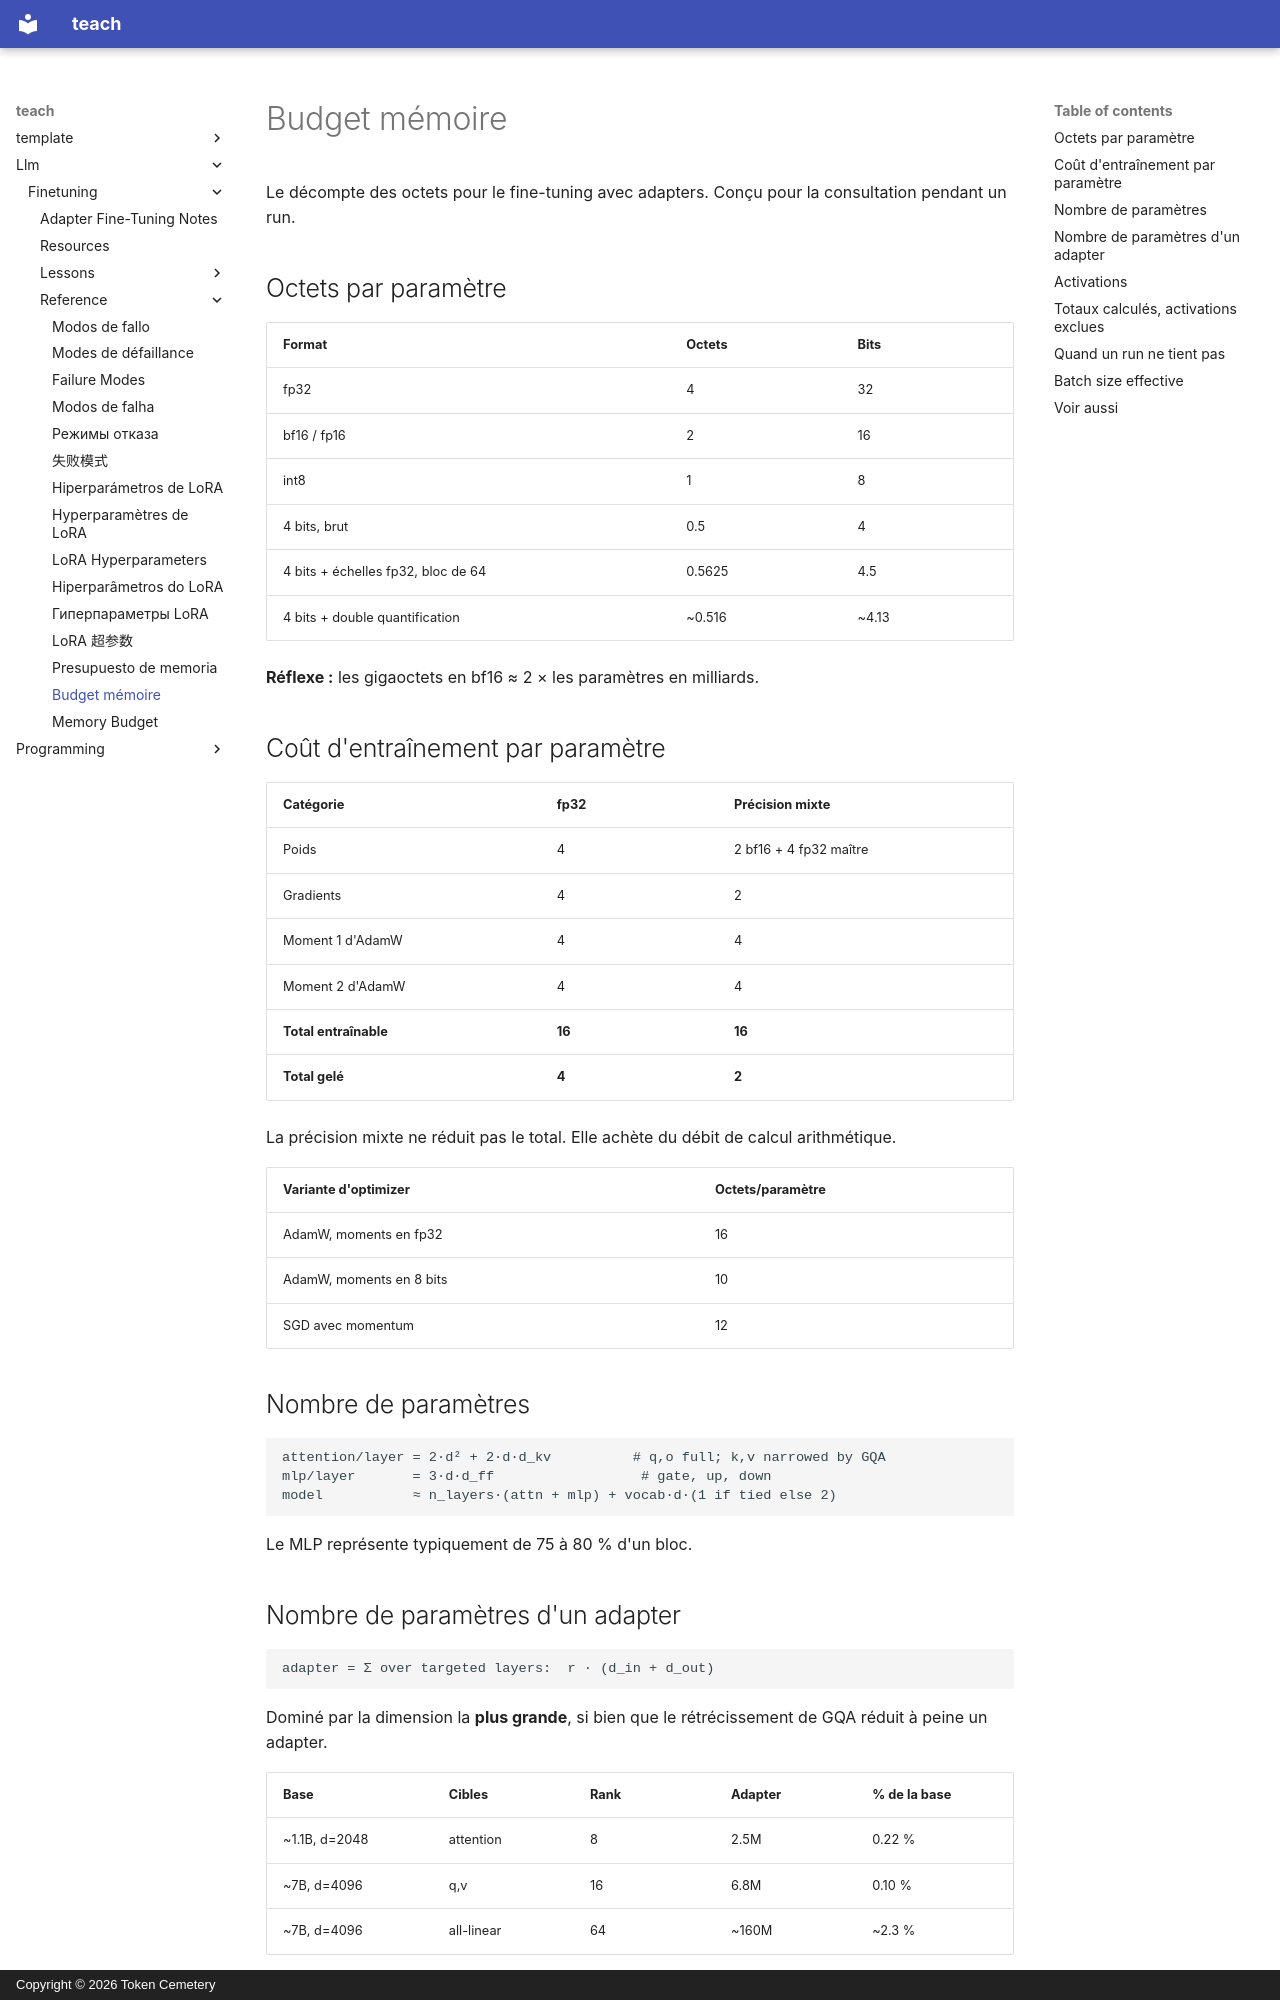

repository: TokenCemetery/teach · page: llm/finetuning/reference/memory-budget.fr/index.html · generator: mkdocs · copyright: Copyright © 2026 Token Cemetery

---
title: "Budget mémoire"
description: "Le décompte des octets, et que tenter quand un run ne tient pas"
type: reference
---

# Budget mémoire

Le décompte des octets pour le fine-tuning avec adapters. Conçu pour la consultation pendant un run.

## Octets par paramètre

| Format | Octets | Bits |
|---|---|---|
| fp32 | 4 | 32 |
| bf16 / fp16 | 2 | 16 |
| int8 | 1 | 8 |
| 4 bits, brut | 0.5 | 4 |
| 4 bits + échelles fp32, bloc de 64 | 0.5625 | 4.5 |
| 4 bits + double quantification | ~0.516 | ~4.13 |

**Réflexe :** les gigaoctets en bf16 ≈ 2 × les paramètres en milliards.

## Coût d'entraînement par paramètre

| Catégorie | fp32 | Précision mixte |
|---|---|---|
| Poids | 4 | 2 bf16 + 4 fp32 maître |
| Gradients | 4 | 2 |
| Moment 1 d'AdamW | 4 | 4 |
| Moment 2 d'AdamW | 4 | 4 |
| **Total entraînable** | **16** | **16** |
| **Total gelé** | **4** | **2** |

La précision mixte ne réduit pas le total. Elle achète du débit de calcul arithmétique.

| Variante d'optimizer | Octets/paramètre |
|---|---|
| AdamW, moments en fp32 | 16 |
| AdamW, moments en 8 bits | 10 |
| SGD avec momentum | 12 |

## Nombre de paramètres

```text
attention/layer = 2·d² + 2·d·d_kv          # q,o full; k,v narrowed by GQA
mlp/layer       = 3·d·d_ff                  # gate, up, down
model           ≈ n_layers·(attn + mlp) + vocab·d·(1 if tied else 2)
```

Le MLP représente typiquement de 75 à 80 % d'un bloc.

## Nombre de paramètres d'un adapter

```text
adapter = Σ over targeted layers:  r · (d_in + d_out)
```

Dominé par la dimension la **plus grande**, si bien que le rétrécissement de GQA réduit à peine un adapter.

| Base | Cibles | Rank | Adapter | % de la base |
|---|---|---|---|---|
| ~1.1B, d=2048 | attention | 8 | 2.5M | 0.22 % |
| ~7B, d=4096 | q,v | 16 | 6.8M | 0.10 % |
| ~7B, d=4096 | all-linear | 64 | ~160M | ~2.3 % |
